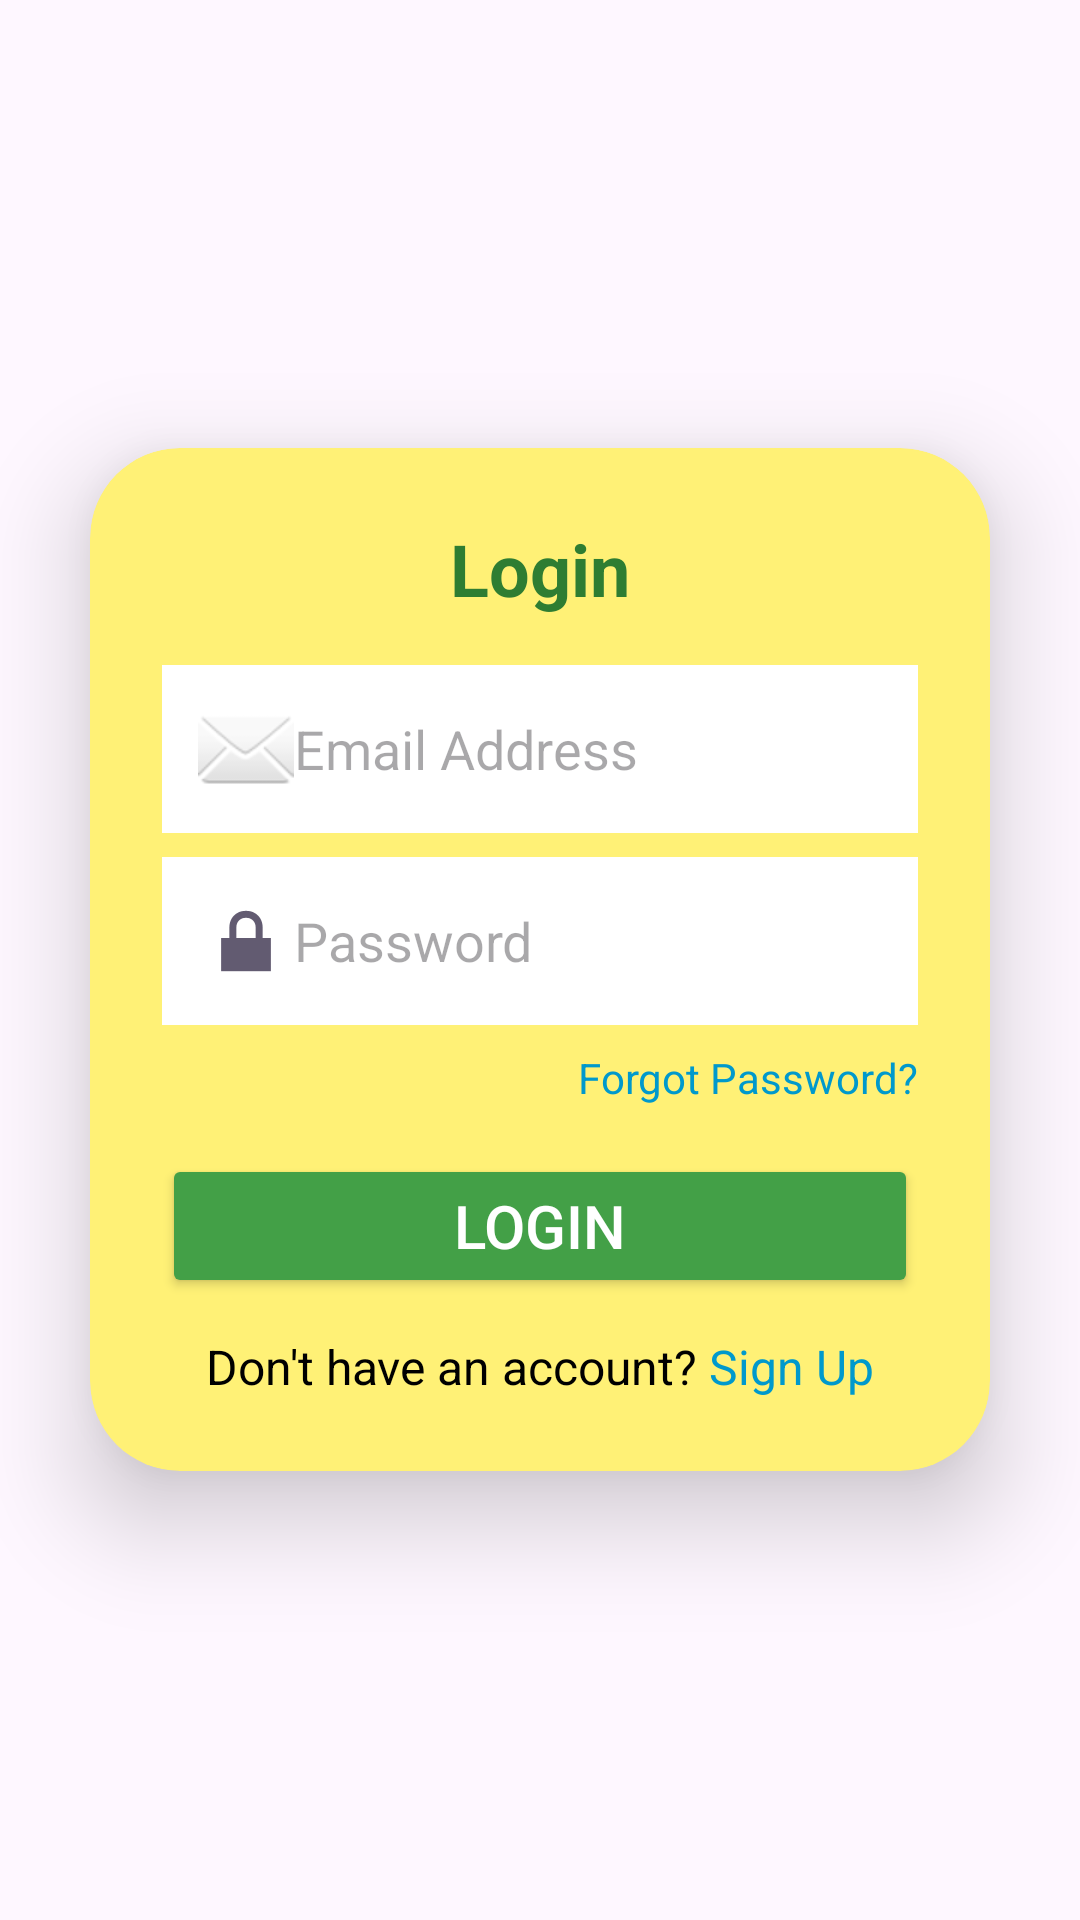

Here is an Android app screen rendered from its layout file. Give the layout XML and the strings, colors and styles it references.
<!-- AndroidManifest.xml: application theme Theme.MangoCam -->
<!-- res/layout/activity_login.xml -->
<?xml version="1.0" encoding="utf-8"?>
<LinearLayout
    xmlns:android="http://schemas.android.com/apk/res/android"
    xmlns:app="http://schemas.android.com/apk/res-auto"
    xmlns:tools="http://schemas.android.com/tools"
    android:id="@+id/main"
    android:layout_width="match_parent"
    android:layout_height="match_parent"
    android:orientation="vertical"
    android:gravity="center"
    android:background="@drawable/mangga"
    tools:context=".LoginActivity">


    <androidx.cardview.widget.CardView
        android:layout_width="match_parent"
        android:layout_height="wrap_content"
        android:layout_margin="30dp"
        app:cardBackgroundColor="#FFF176"
        app:cardCornerRadius="30dp"
        app:cardElevation="20dp">

        <LinearLayout
            android:layout_width="match_parent"
            android:layout_height="wrap_content"
            android:orientation="vertical"
            android:padding="24dp">

            
            <TextView
                android:layout_width="wrap_content"
                android:layout_height="wrap_content"
                android:layout_gravity="center"
                android:gravity="center"
                android:paddingBottom="16dp"
                android:text="Login"
                android:textColor="#2E7D32"
                android:textSize="24sp"
                android:textStyle="bold" />

            
            <EditText
                android:id="@+id/etEmail"
                android:layout_width="match_parent"
                android:layout_height="wrap_content"
                android:background="@android:color/white"
                android:drawableStart="@android:drawable/ic_dialog_email"
                android:hint="Email Address"
                android:inputType="textEmailAddress"
                android:padding="12dp"
                android:textColor="#4E342E" />

            
            <EditText
                android:id="@+id/etPassword"
                android:layout_width="match_parent"
                android:layout_height="wrap_content"
                android:layout_marginTop="8dp"
                android:background="@android:color/white"
                android:drawableStart="@android:drawable/ic_lock_lock"
                android:hint="Password"
                android:inputType="textPassword"
                android:padding="12dp"
                android:textColor="#4E342E" />

            
            <TextView
                android:id="@+id/tvForgotPassword"
                android:layout_width="wrap_content"
                android:layout_height="wrap_content"
                android:layout_gravity="end"
                android:layout_marginTop="8dp"
                android:text="Forgot Password?"
                android:textColor="@android:color/holo_blue_dark"
                android:textSize="14sp" />

            
            <Button
                android:id="@+id/btnLogin"
                android:layout_width="match_parent"
                android:layout_height="wrap_content"
                android:layout_marginTop="16dp"
                android:backgroundTint="#43A047"
                android:text="Login"
                android:textColor="@android:color/white"
                android:textSize="20sp" />

            
            <LinearLayout
                android:layout_width="wrap_content"
                android:layout_height="wrap_content"
                android:layout_gravity="center"
                android:layout_marginTop="12dp"
                android:orientation="horizontal">

                <TextView
                    android:id="@+id/textView"
                    android:layout_width="wrap_content"
                    android:layout_height="wrap_content"
                    android:text="Don't have an account?"
                    android:textColor="@android:color/black"
                    android:textSize="16sp"/>

                <TextView
                    android:id="@+id/tvSignUp"
                    android:layout_width="wrap_content"
                    android:layout_height="wrap_content"
                    android:text=" Sign Up"
                    android:textColor="@android:color/holo_blue_dark"
                    android:textSize="16sp" />
            </LinearLayout>

        </LinearLayout>
    </androidx.cardview.widget.CardView>

</LinearLayout>
<!-- resources referenced by this layout -->
<resources>
  <style name="Theme.MangoCam" parent="Base.Theme.MangoCam" />
  <style name="Base.Theme.MangoCam" parent="Theme.Material3.DayNight.NoActionBar">
          
          <item name="colorPrimary">@color/cream</item>
          <item name="colorPrimaryVariant">@color/cream</item>
  
      </style>
  <color name="cream"> </color>
</resources>
